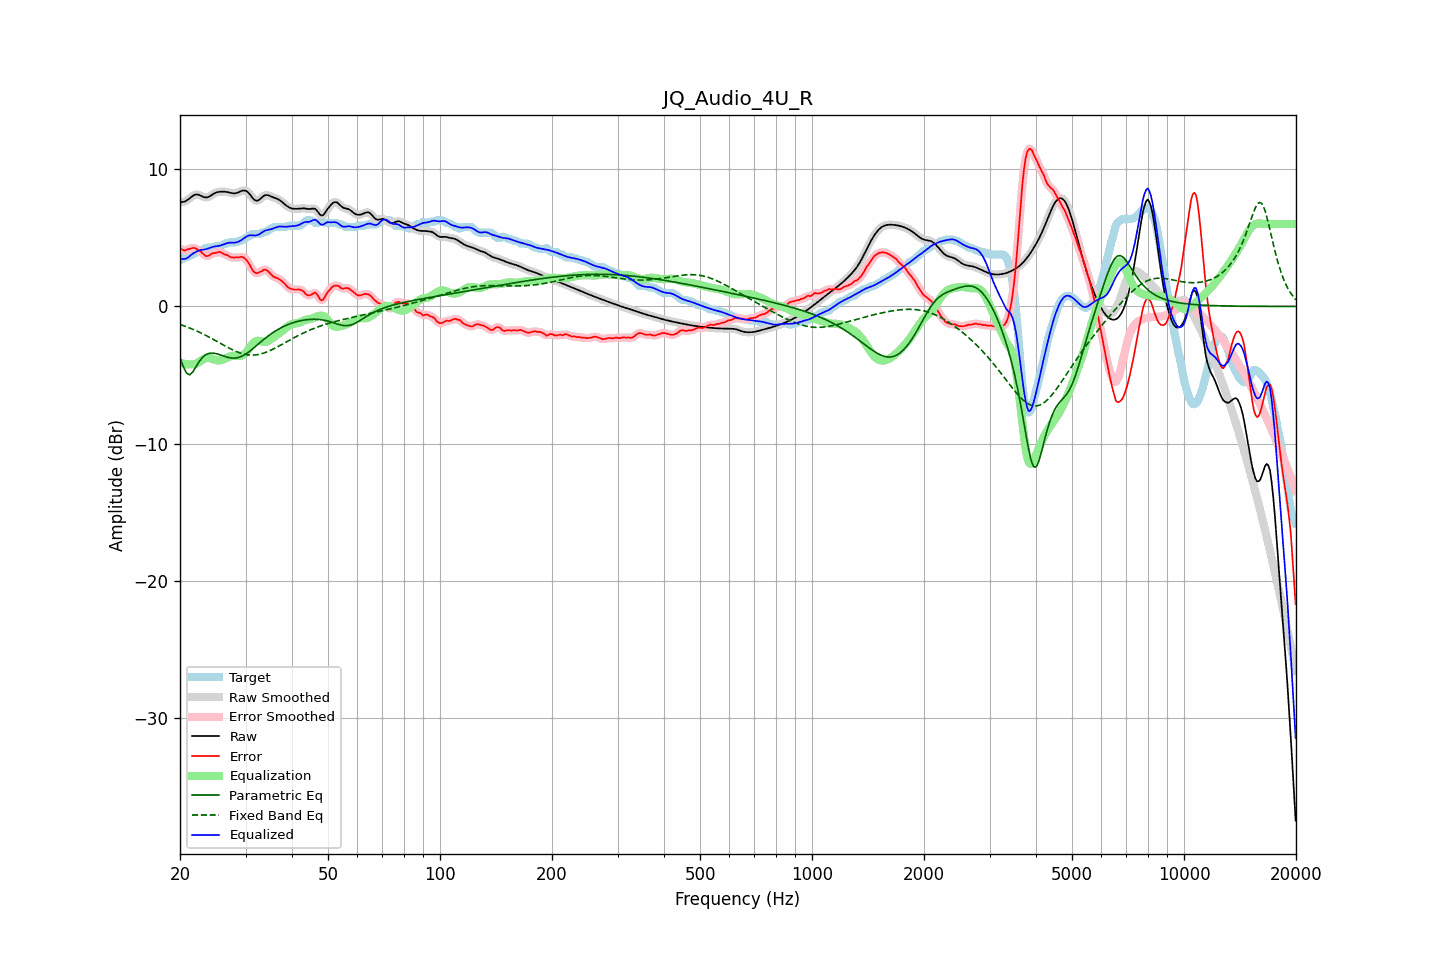

Data behind this chart, as committed beside it:
frequency, raw, error, smoothed, error_smoothed, equalization, parametric_eq, fixed_band_eq, equalized_raw, equalized_smoothed, target
20.00, 7.57, 4.20, 7.58, 4.20, -4.09, -3.75, -1.31, 3.49, 3.49, 3.38
20.20, 7.60, 4.17, 7.59, 4.15, -4.13, -4.06, -1.35, 3.47, 3.46, 3.43
20.40, 7.62, 4.11, 7.61, 4.11, -4.16, -4.37, -1.39, 3.46, 3.45, 3.51
20.61, 7.64, 4.06, 7.65, 4.10, -4.19, -4.61, -1.44, 3.45, 3.46, 3.58
20.81, 7.71, 4.13, 7.71, 4.11, -4.21, -4.84, -1.48, 3.50, 3.50, 3.58
21.02, 7.78, 4.17, 7.78, 4.15, -4.21, -4.91, -1.52, 3.57, 3.57, 3.62
21.23, 7.88, 4.19, 7.88, 4.20, -4.22, -4.98, -1.57, 3.66, 3.66, 3.68
21.44, 7.97, 4.23, 7.97, 4.23, -4.21, -4.88, -1.62, 3.76, 3.76, 3.74
21.66, 8.05, 4.26, 8.06, 4.25, -4.22, -4.77, -1.67, 3.84, 3.84, 3.80
21.87, 8.12, 4.26, 8.12, 4.25, -4.21, -4.58, -1.72, 3.92, 3.91, 3.87
22.09, 8.15, 4.21, 8.15, 4.20, -4.17, -4.38, -1.77, 3.98, 3.98, 3.94
22.31, 8.15, 4.13, 8.15, 4.14, -4.11, -4.19, -1.82, 4.03, 4.03, 4.01
22.54, 8.12, 4.04, 8.11, 4.06, -4.03, -4.00, -1.87, 4.08, 4.08, 4.08
22.76, 8.06, 3.99, 8.06, 3.97, -3.95, -3.85, -1.93, 4.11, 4.11, 4.08
22.99, 8.00, 3.88, 8.01, 3.87, -3.87, -3.70, -1.99, 4.13, 4.13, 4.12
23.22, 7.96, 3.77, 7.96, 3.77, -3.81, -3.61, -2.05, 4.14, 4.15, 4.18
23.45, 7.94, 3.67, 7.94, 3.70, -3.77, -3.52, -2.10, 4.17, 4.17, 4.26
23.69, 7.95, 3.67, 7.95, 3.68, -3.75, -3.47, -2.17, 4.20, 4.20, 4.28
23.92, 7.99, 3.71, 7.99, 3.71, -3.75, -3.42, -2.23, 4.24, 4.24, 4.28
24.16, 8.06, 3.78, 8.06, 3.78, -3.77, -3.41, -2.29, 4.28, 4.28, 4.28
24.40, 8.13, 3.86, 8.13, 3.84, -3.81, -3.40, -2.35, 4.32, 4.32, 4.28
24.65, 8.21, 3.89, 8.21, 3.88, -3.86, -3.41, -2.42, 4.35, 4.35, 4.31
24.89, 8.27, 3.89, 8.27, 3.91, -3.90, -3.42, -2.48, 4.37, 4.37, 4.38
25.14, 8.31, 3.93, 8.31, 3.94, -3.92, -3.45, -2.55, 4.39, 4.39, 4.38
25.39, 8.34, 3.97, 8.34, 3.96, -3.93, -3.49, -2.61, 4.41, 4.41, 4.38
25.65, 8.35, 3.96, 8.35, 3.95, -3.92, -3.53, -2.68, 4.43, 4.43, 4.39
25.91, 8.36, 3.91, 8.36, 3.91, -3.89, -3.57, -2.75, 4.47, 4.47, 4.45
26.16, 8.36, 3.84, 8.36, 3.85, -3.85, -3.61, -2.81, 4.51, 4.51, 4.52
26.43, 8.35, 3.78, 8.35, 3.80, -3.80, -3.65, -2.88, 4.55, 4.55, 4.58
26.69, 8.34, 3.76, 8.34, 3.74, -3.75, -3.68, -2.94, 4.59, 4.59, 4.58
26.96, 8.32, 3.70, 8.32, 3.69, -3.69, -3.71, -3.00, 4.63, 4.62, 4.62
27.23, 8.29, 3.61, 8.29, 3.63, -3.64, -3.74, -3.06, 4.64, 4.64, 4.68
27.50, 8.26, 3.58, 8.26, 3.58, -3.61, -3.76, -3.12, 4.65, 4.65, 4.68
27.77, 8.24, 3.56, 8.24, 3.56, -3.59, -3.76, -3.18, 4.65, 4.65, 4.68
28.05, 8.23, 3.56, 8.24, 3.56, -3.59, -3.76, -3.23, 4.65, 4.65, 4.68
28.33, 8.26, 3.58, 8.26, 3.56, -3.59, -3.75, -3.28, 4.67, 4.67, 4.68
28.62, 8.29, 3.56, 8.30, 3.58, -3.60, -3.73, -3.33, 4.70, 4.70, 4.73
28.90, 8.35, 3.57, 8.35, 3.60, -3.60, -3.69, -3.37, 4.75, 4.75, 4.78
29.19, 8.40, 3.62, 8.40, 3.60, -3.58, -3.65, -3.41, 4.81, 4.82, 4.78
29.48, 8.44, 3.60, 8.44, 3.59, -3.54, -3.59, -3.44, 4.90, 4.89, 4.85
29.78, 8.44, 3.52, 8.44, 3.53, -3.47, -3.53, -3.47, 4.97, 4.98, 4.92
30.08, 8.42, 3.43, 8.41, 3.43, -3.35, -3.46, -3.50, 5.06, 5.06, 4.99
30.38, 8.34, 3.29, 8.34, 3.28, -3.21, -3.38, -3.52, 5.13, 5.12, 5.05
30.68, 8.23, 3.11, 8.22, 3.10, -3.05, -3.29, -3.53, 5.17, 5.17, 5.12
30.99, 8.08, 2.88, 8.08, 2.88, -2.89, -3.20, -3.54, 5.18, 5.19, 5.19
31.30, 7.93, 2.67, 7.93, 2.68, -2.74, -3.11, -3.54, 5.18, 5.18, 5.26
31.61, 7.80, 2.52, 7.80, 2.53, -2.62, -3.01, -3.54, 5.17, 5.18, 5.28
31.93, 7.71, 2.43, 7.72, 2.44, -2.54, -2.91, -3.53, 5.17, 5.18, 5.28
32.24, 7.70, 2.42, 7.70, 2.43, -2.50, -2.81, -3.51, 5.20, 5.20, 5.28
32.57, 7.74, 2.46, 7.75, 2.46, -2.50, -2.71, -3.49, 5.23, 5.24, 5.28
32.89, 7.84, 2.54, 7.84, 2.52, -2.52, -2.61, -3.47, 5.31, 5.31, 5.30
33.22, 7.94, 2.57, 7.94, 2.60, -2.56, -2.51, -3.43, 5.39, 5.39, 5.38
33.55, 8.05, 2.67, 8.04, 2.65, -2.58, -2.41, -3.40, 5.47, 5.46, 5.38
33.89, 8.10, 2.69, 8.10, 2.67, -2.58, -2.32, -3.36, 5.52, 5.52, 5.41
34.23, 8.11, 2.63, 8.11, 2.64, -2.55, -2.23, -3.31, 5.56, 5.56, 5.48
34.57, 8.09, 2.54, 8.09, 2.54, -2.51, -2.14, -3.27, 5.59, 5.58, 5.55
34.92, 8.04, 2.42, 8.04, 2.42, -2.44, -2.05, -3.21, 5.60, 5.61, 5.62
35.27, 7.99, 2.30, 7.99, 2.30, -2.35, -1.97, -3.16, 5.63, 5.64, 5.69
35.62, 7.94, 2.18, 7.94, 2.20, -2.27, -1.89, -3.10, 5.67, 5.68, 5.76
35.97, 7.90, 2.12, 7.90, 2.13, -2.18, -1.81, -3.04, 5.72, 5.72, 5.78
... 635 more rows
